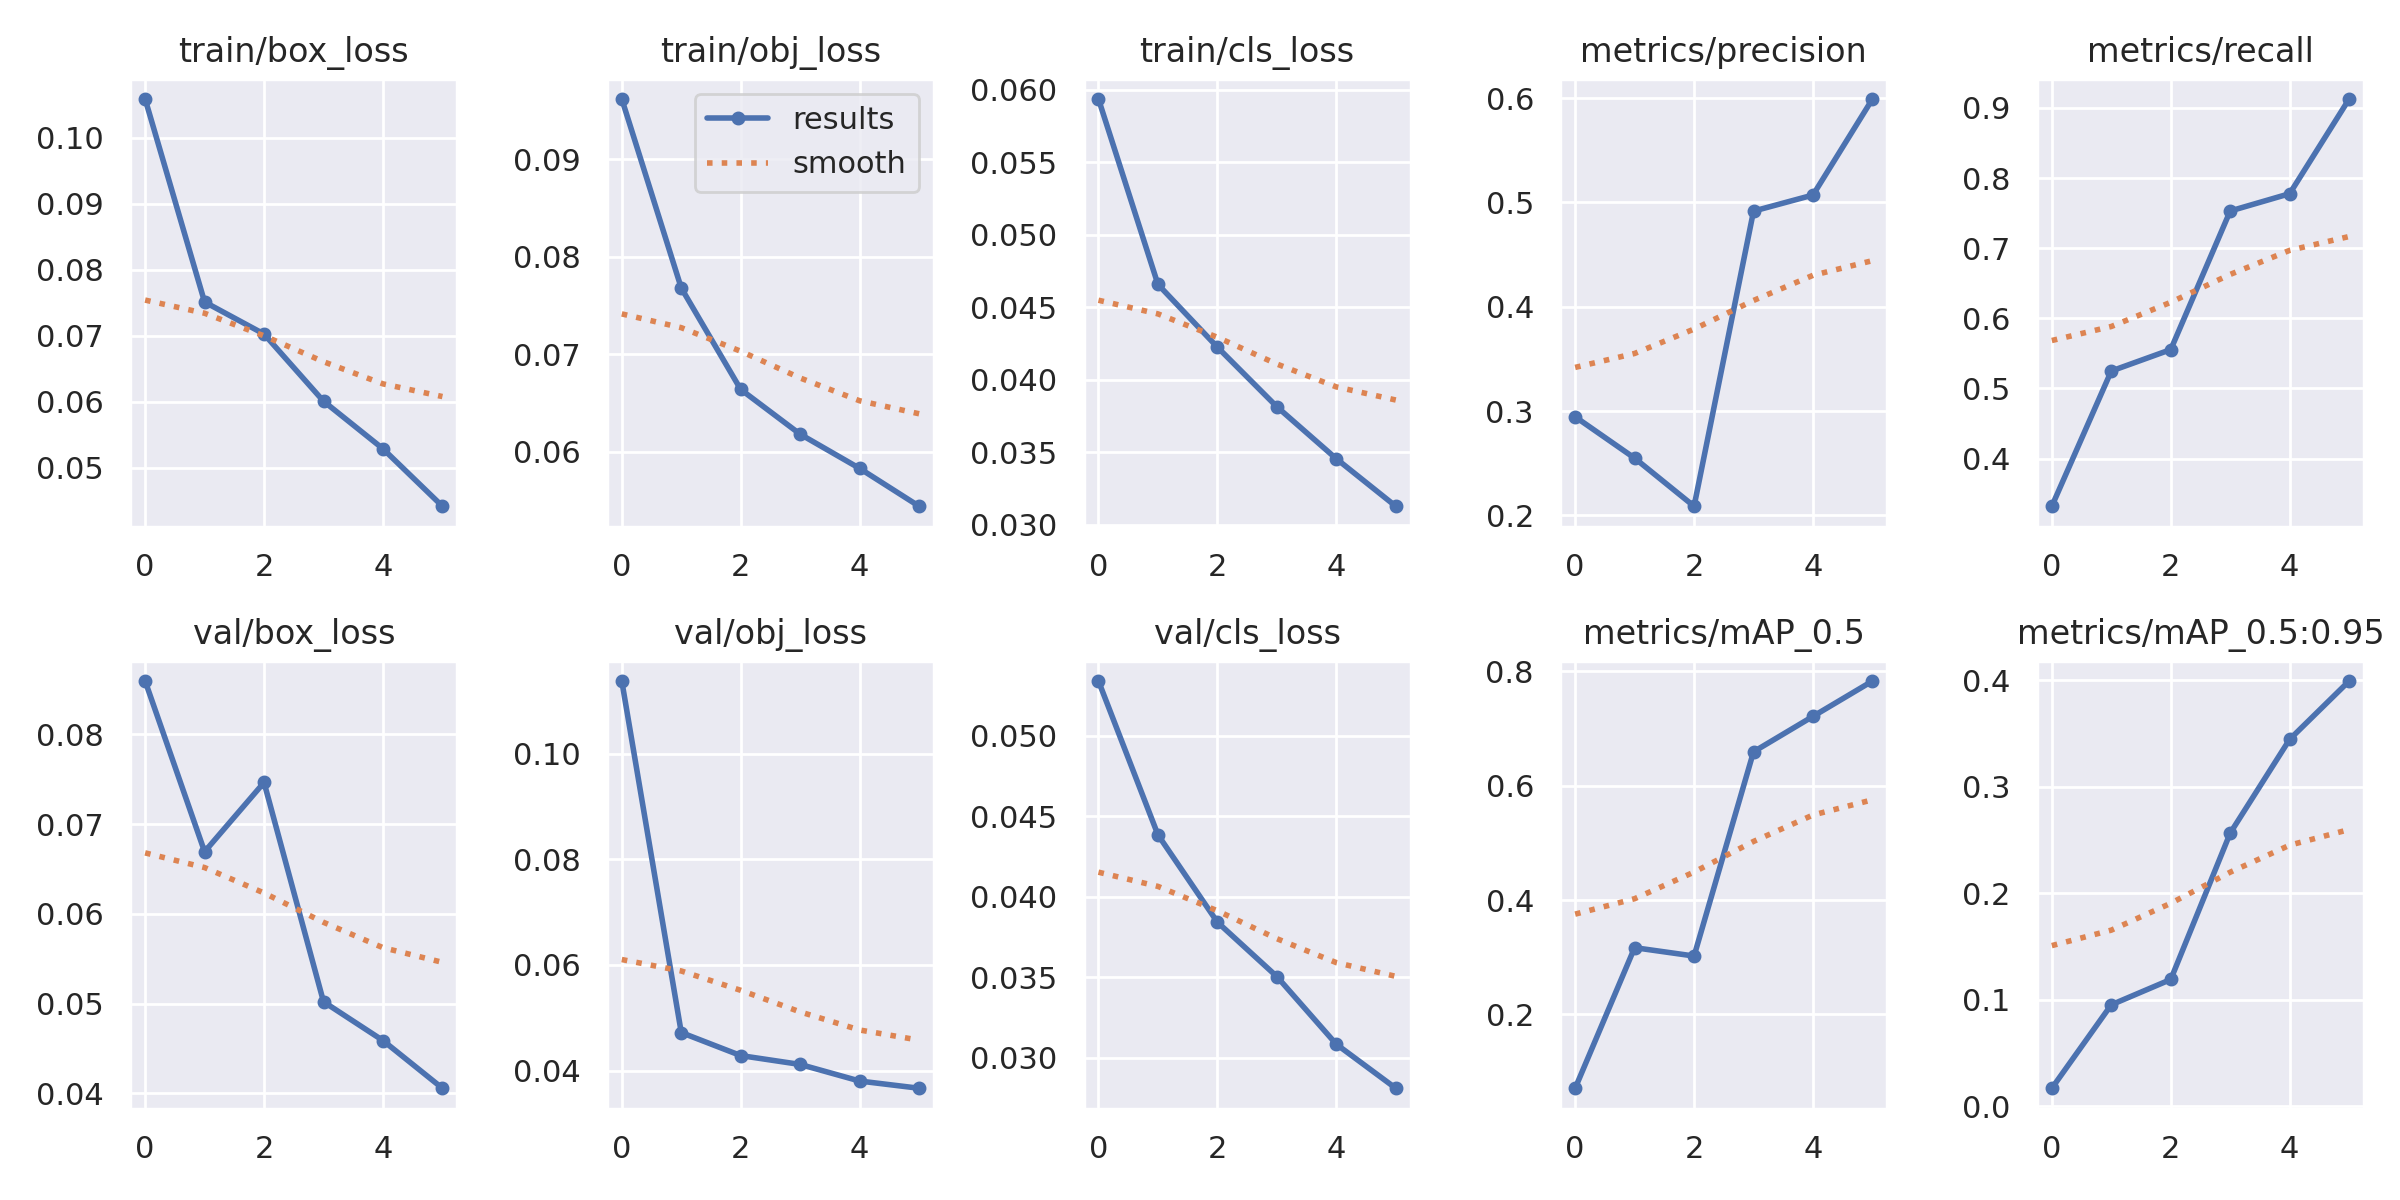

Source data for this figure (header and first rows):
epoch, train/box_loss, train/obj_loss, train/cls_loss, metrics/precision, metrics/recall, metrics/mAP_0.5, metrics/mAP_0.5:0.95, val/box_loss, val/obj_loss, val/cls_loss, x/lr0, x/lr1, x/lr2
0, 0.1059, 0.09617, 0.05935, 0.2945, 0.332, 0.07082, 0.01695, 0.08596, 0.1137, 0.05341, 0.07043, 0.003286, 0.003286
1, 0.07511, 0.07678, 0.04658, 0.2548, 0.5248, 0.3167, 0.09531, 0.06693, 0.04721, 0.04385, 0.03934, 0.005527, 0.005527
2, 0.07025, 0.06637, 0.04225, 0.2087, 0.5554, 0.3021, 0.1191, 0.07465, 0.04286, 0.03842, 0.007144, 0.006668, 0.006668
3, 0.06008, 0.06178, 0.03815, 0.4917, 0.753, 0.6593, 0.2566, 0.0502, 0.04118, 0.03504, 0.00505, 0.00505, 0.00505
4, 0.05286, 0.05827, 0.03456, 0.5071, 0.7777, 0.7213, 0.3446, 0.04587, 0.03804, 0.03083, 0.00505, 0.00505, 0.00505
5, 0.04416, 0.05439, 0.03129, 0.5992, 0.9127, 0.7831, 0.3993, 0.04055, 0.03668, 0.02809, 0.0034, 0.0034, 0.0034
